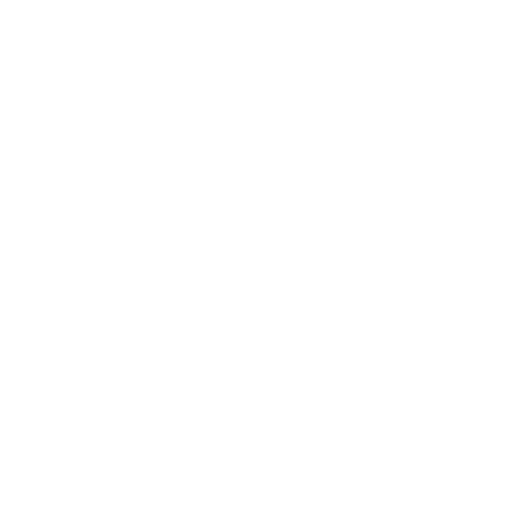
t = 0.00 s
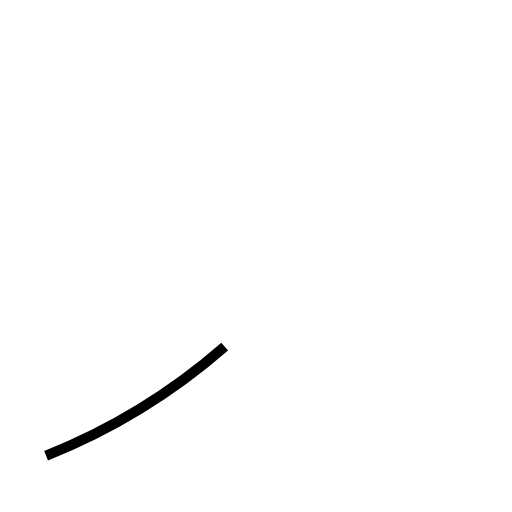
t = 0.62 s
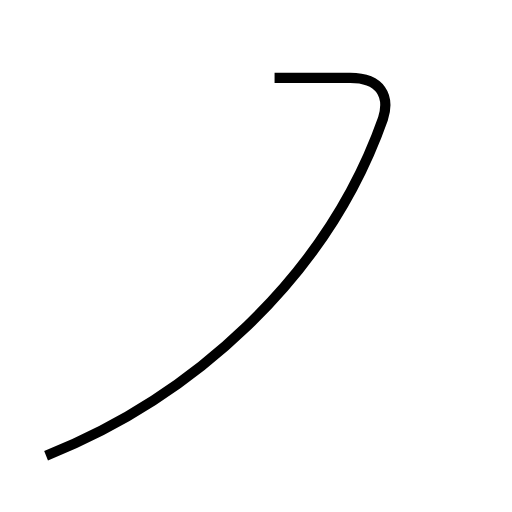
t = 1.85 s
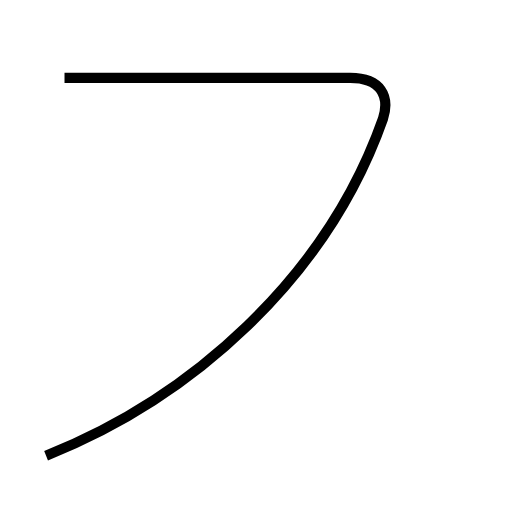
t = 2.46 s
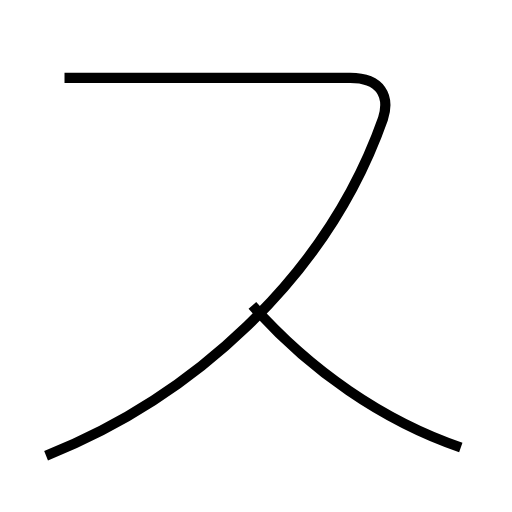
t = 3.21 s
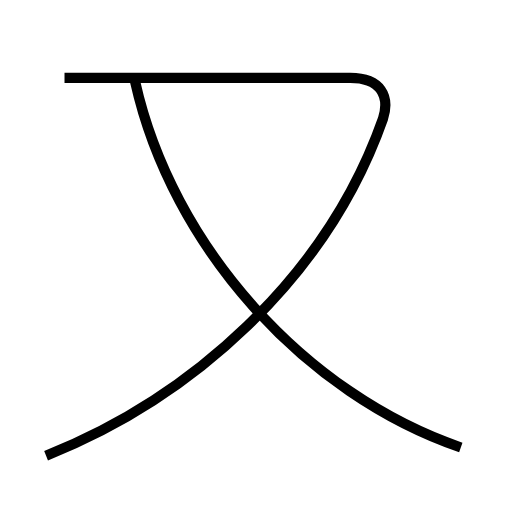
t = 3.96 s

The animated SVG that drew these frames (rendered in a browser with its animation timeline set to each time). Animation: 2 SMIL elements (animate=2); one cycle of 3.96 s.

<?xml version='1.0' encoding='utf-8'?>
<svg viewBox="0.0 -6.0 50.0 50.0" version="1.1" xmlns="http://www.w3.org/2000/svg"><rect x="-1000" y="-1000" width="2000" height="2000" stroke="white" fill="white" /><g style="fill:none;stroke:#000000;stroke-width:1"><path d="M 4.5 0.5 C 18.6 -5.1 31.9 -16.8 37.4 -32.4 C 38.1 -34.6 37.2 -36.4 34.2 -36.4 L 6.3 -36.4 " transform="translate(0.0 38.0)" stroke-dasharray="82.10015958194543" stroke-dashoffset="82.10015958194543"><animate attributeName="stroke-dashoffset" from="82.10015958194543" to="0" dur="2.4630047874583627s" begin="0s" fill="freeze" /></path><path d="M 45.0 -0.3 C 29.8 -5.5 16.8 -19.9 13.2 -36.0" transform="translate(0.0 38.0)" stroke-dasharray="49.80750645199842" stroke-dashoffset="49.80750645199842"><animate attributeName="stroke-dashoffset" from="49.80750645199842" to="0" dur="1.4942251935599526s" begin="2.4630047874583627s" fill="freeze" /></path></g></svg>
